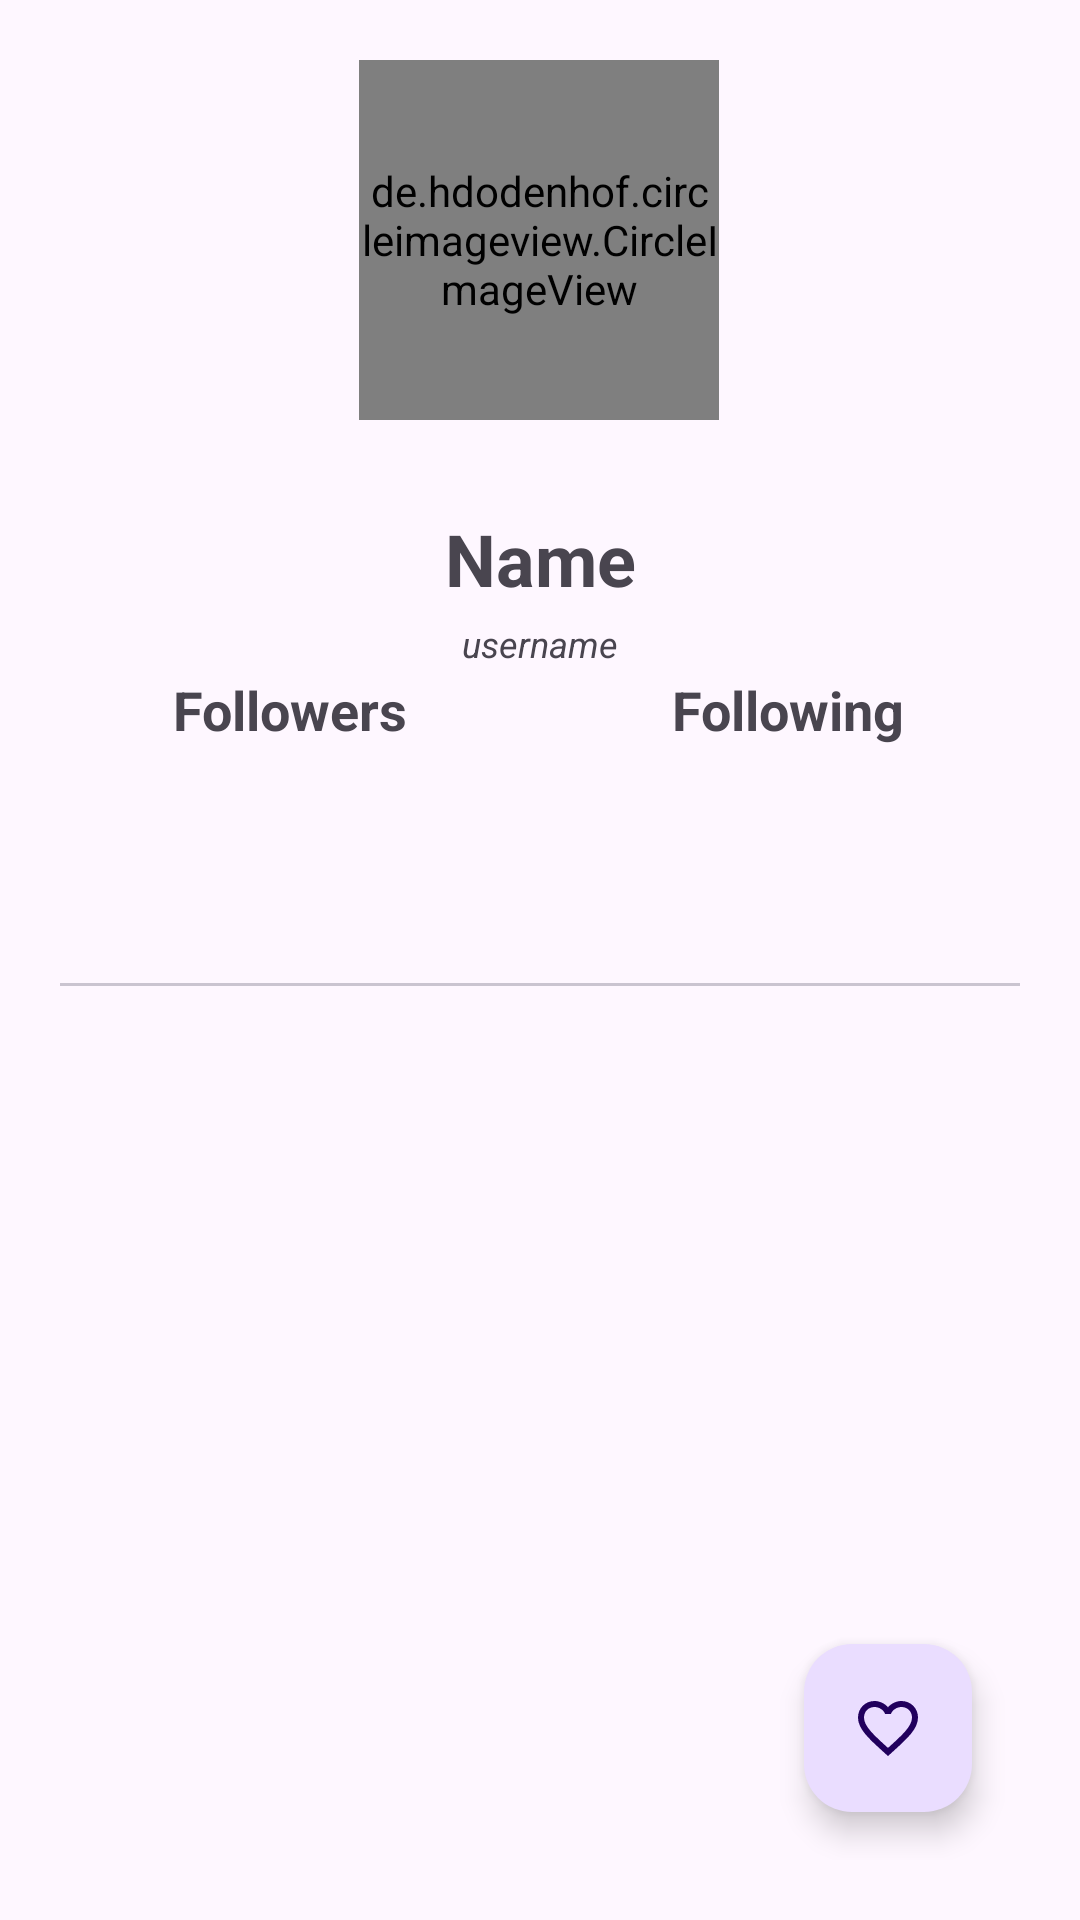

This screen was rendered from an Android layout file. Write that file and the resources it references.
<!-- AndroidManifest.xml: application theme Theme.SubmissionGithub -->
<!-- res/layout/activity_detail.xml -->
<?xml version="1.0" encoding="utf-8"?>
<androidx.constraintlayout.widget.ConstraintLayout xmlns:android="http://schemas.android.com/apk/res/android"
    xmlns:app="http://schemas.android.com/apk/res-auto"
    xmlns:tools="http://schemas.android.com/tools"
    android:layout_width="match_parent"
    android:layout_height="match_parent"
    android:padding="20dp"
    tools:context=".ui.DetailActivity">

    <de.hdodenhof.circleimageview.CircleImageView
        android:id="@+id/imageView"
        android:layout_width="120dp"
        android:layout_height="120dp"
        app:layout_constraintEnd_toEndOf="parent"
        app:layout_constraintHorizontal_bias="0.498"
        app:layout_constraintStart_toStartOf="parent"
        tools:ignore="MissingConstraints"
        tools:layout_editor_absoluteY="3dp" />

    <TextView
        android:id="@+id/tv_Name"
        android:layout_width="match_parent"
        android:layout_height="wrap_content"
        android:layout_marginTop="30dp"
        android:text="@string/name"
        android:textAlignment="center"
        android:textSize="24dp"
        android:textStyle="bold"
        app:layout_constraintTop_toBottomOf="@+id/imageView"
        tools:layout_editor_absoluteX="16dp" />

    <TextView
        android:id="@+id/tv_username"
        android:layout_width="match_parent"
        android:layout_height="wrap_content"
        android:text="@string/username"
        android:textAlignment="center"
        android:layout_marginTop="2dp"
        android:textSize="12sp"
        android:textStyle="italic"
        app:layout_constraintBottom_toTopOf="@+id/follower"
        app:layout_constraintTop_toBottomOf="@+id/tv_Name"
        tools:layout_editor_absoluteX="20dp" />


    <ProgressBar
        android:id="@+id/progressBar"
        style="?android:attr/progressBarStyle"
        android:layout_width="wrap_content"
        android:layout_height="wrap_content"
        android:visibility="gone"
        app:layout_constraintBottom_toBottomOf="parent"
        app:layout_constraintEnd_toEndOf="parent"
        app:layout_constraintStart_toStartOf="parent"
        app:layout_constraintTop_toTopOf="parent"
        tools:visibility="visible" />

    <TextView
        android:id="@+id/following"
        android:layout_width="wrap_content"
        android:layout_height="wrap_content"
        android:layout_marginTop="22dp"
        android:layout_marginEnd="54dp"
        android:text="@string/following"
        android:textSize="18dp"
        android:textStyle="bold"
        app:layout_constraintEnd_toEndOf="parent"
        app:layout_constraintStart_toEndOf="@+id/imageView"
        app:layout_constraintTop_toBottomOf="@+id/tv_Name" />

    <TextView
        android:id="@+id/follower"
        android:layout_width="wrap_content"
        android:layout_height="wrap_content"
        android:layout_marginStart="54dp"
        android:layout_marginTop="22dp"
        android:text="@string/followers"
        android:textSize="18dp"
        android:textStyle="bold"
        app:layout_constraintEnd_toStartOf="@+id/imageView"
        app:layout_constraintStart_toStartOf="parent"
        app:layout_constraintTop_toBottomOf="@+id/tv_Name" />

    <com.google.android.material.tabs.TabLayout
        android:id="@+id/tabs"
        android:layout_width="match_parent"
        android:layout_height="wrap_content"
        android:layout_marginTop="10dp"
        android:layout_marginBottom="13dp"
        app:layout_constraintBottom_toTopOf="@+id/view_pager"
        app:layout_constraintEnd_toEndOf="parent"
        app:layout_constraintStart_toStartOf="parent"
        app:layout_constraintTop_toBottomOf="@+id/follower"
        app:layout_constraintVertical_bias="1.0" />

    <androidx.viewpager2.widget.ViewPager2
        android:id="@+id/view_pager"
        android:layout_width="337dp"
        android:layout_height="307dp"
        android:layout_marginTop="93dp"
        app:layout_constraintBottom_toBottomOf="parent"
        app:layout_constraintEnd_toEndOf="parent"
        app:layout_constraintStart_toStartOf="parent"
        app:layout_constraintTop_toBottomOf="@+id/follower"
        app:layout_constraintVertical_bias="0.0" />

    <RelativeLayout
        android:layout_width="match_parent"
        android:layout_height="match_parent">
        <com.google.android.material.floatingactionbutton.FloatingActionButton
            android:id="@+id/fab"
            android:layout_width="wrap_content"
            android:layout_height="wrap_content"
            android:layout_alignParentBottom="true"
            android:layout_alignParentEnd="true"
            android:layout_margin="16dp"
            app:srcCompat="@drawable/baseline_favorite_border_24" />

    </RelativeLayout>


</androidx.constraintlayout.widget.ConstraintLayout>
<!-- resources referenced by this layout -->
<resources>
  <!-- drawable baseline_favorite_border_24 (drawable) -->
  <vector android:height="24dp" android:tint="#4B1B93"
      android:viewportHeight="24" android:viewportWidth="24"
      android:width="24dp" xmlns:android="http://schemas.android.com/apk/res/android">
      <path android:fillColor="@android:color/white" android:pathData="M16.5,3c-1.74,0 -3.41,0.81 -4.5,2.09C10.91,3.81 9.24,3 7.5,3 4.42,3 2,5.42 2,8.5c0,3.78 3.4,6.86 8.55,11.54L12,21.35l1.45,-1.32C18.6,15.36 22,12.28 22,8.5 22,5.42 19.58,3 16.5,3zM12.1,18.55l-0.1,0.1 -0.1,-0.1C7.14,14.24 4,11.39 4,8.5 4,6.5 5.5,5 7.5,5c1.54,0 3.04,0.99 3.57,2.36h1.87C13.46,5.99 14.96,5 16.5,5c2,0 3.5,1.5 3.5,3.5 0,2.89 -3.14,5.74 -7.9,10.05z"/>
  </vector>
  <string name="followers">Followers</string>
  <string name="following">Following</string>
  <string name="name">Name</string>
  <string name="username">username</string>
  <style name="Theme.SubmissionGithub" parent="Base.Theme.SubmissionGithub" />
  <style name="Base.Theme.SubmissionGithub" parent="Theme.Material3.DayNight.NoActionBar">
          
          
      </style>
</resources>
